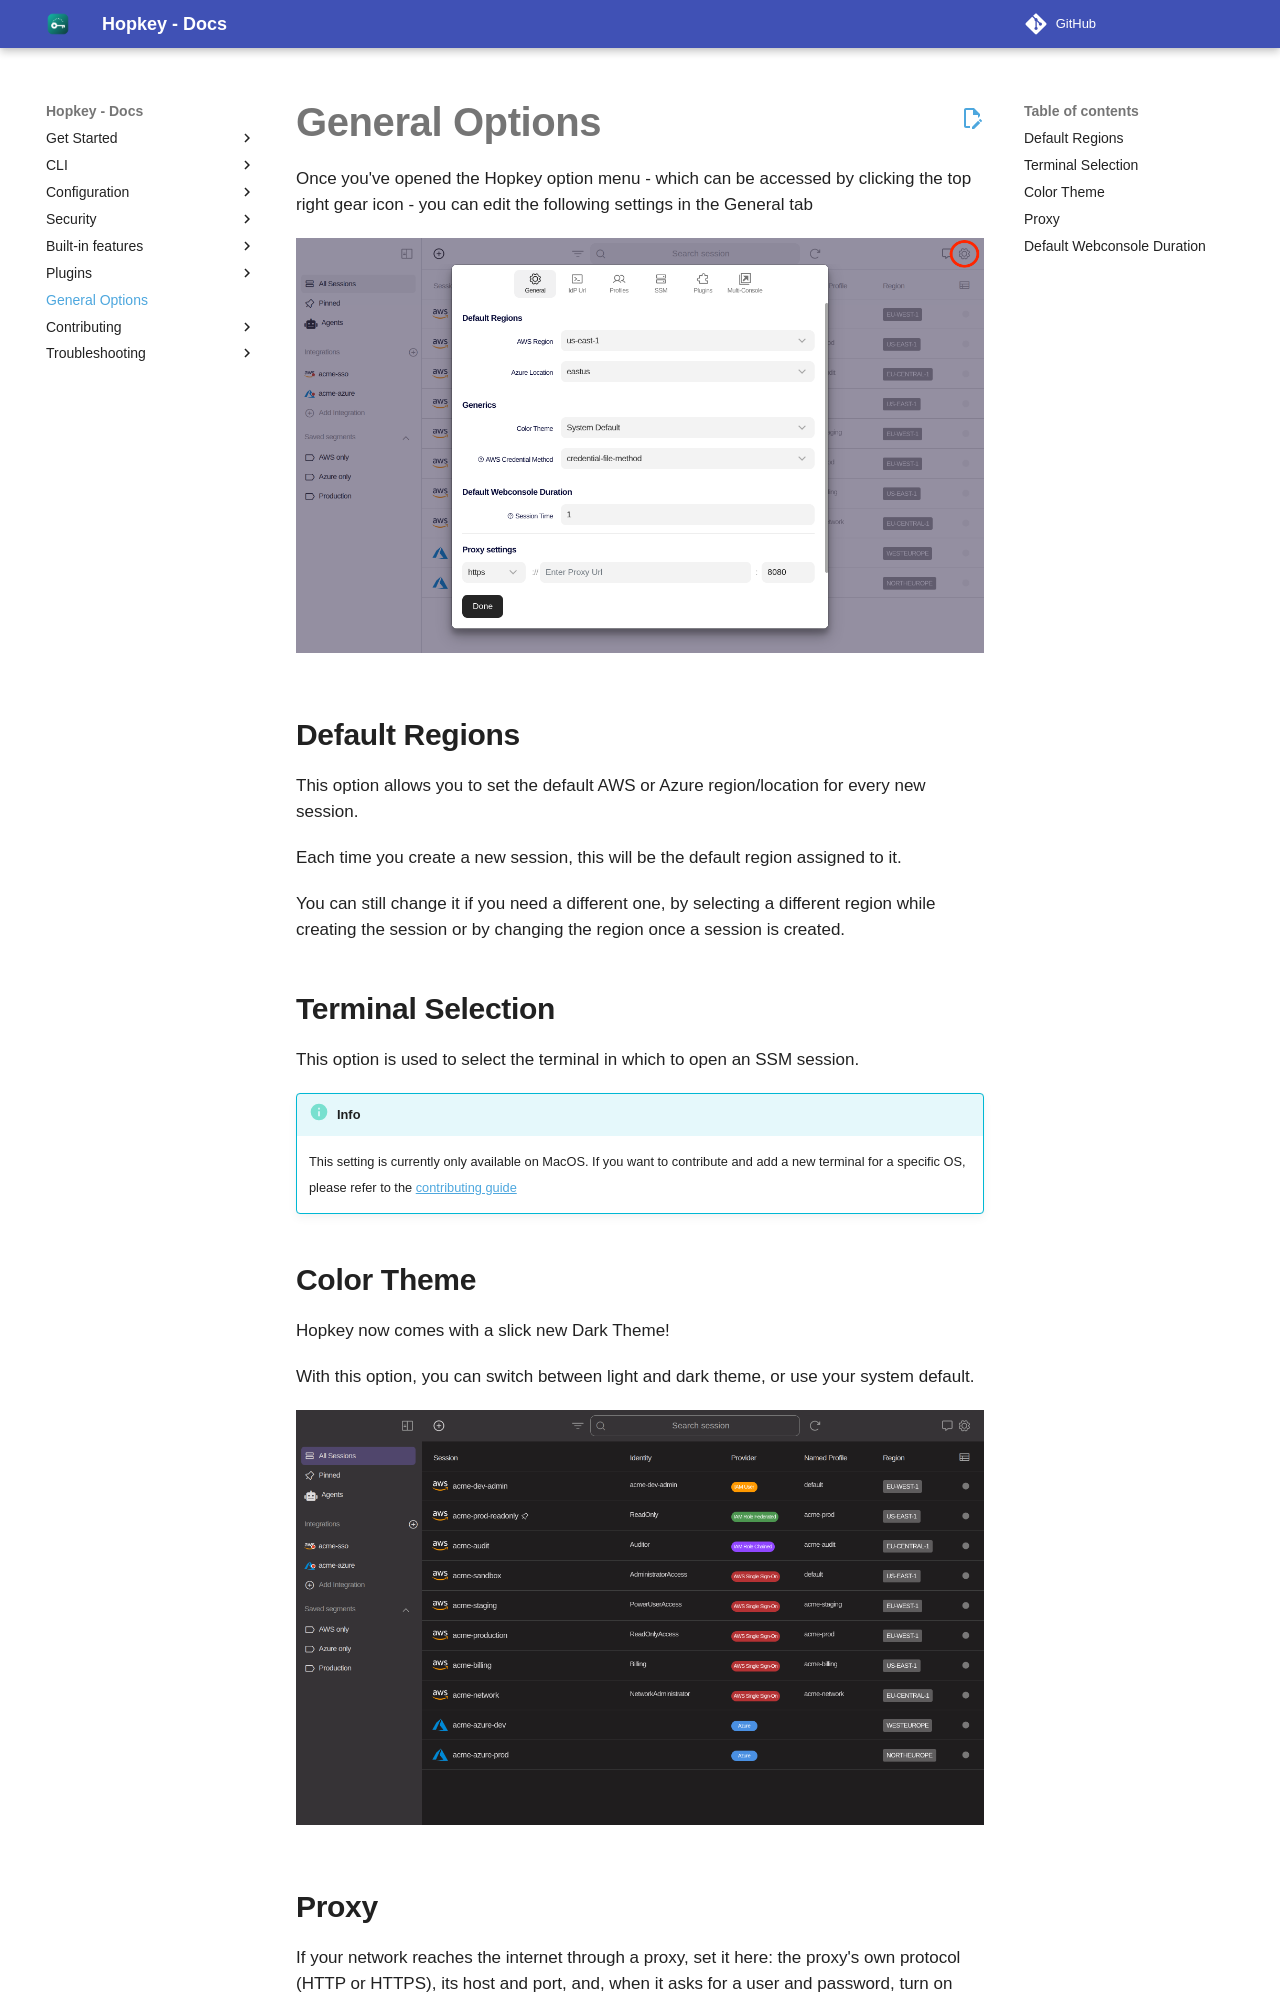

repository: willroll/hopkey · page: 0.26.1/built-in-features/general-options/index.html · generator: mkdocs

Once you've opened the Hopkey option menu - which can be accessed by clicking the top right gear icon - you can edit the following settings in the General tab

![](../../images/screens/newuxui/hopkey-options.png?style=center-img)

## Default Regions

This option allows you to set the default AWS or Azure region/location for every new session. 

Each time you create a new session, this will be the default region assigned to it. 
  
You can still change it if you need a different one, by selecting a different region while creating the session or by changing the region once a session is created.

## Terminal Selection

This option is used to select the terminal in which to open an SSM session. 

!!! Info

    This setting is currently only available on MacOS. If you want to contribute and add a new terminal for a specific OS, please refer to the [contributing guide](https://github.com/willroll/hopkey/blob/master/CONTRIBUTING.md){: target='_blank'}

## Color Theme

Hopkey now comes with a slick new Dark Theme! 

With this option, you can switch between light and dark theme, or use your system default.

![](../../images/screens/newuxui/hopkey-dark.png?style=center-img)
